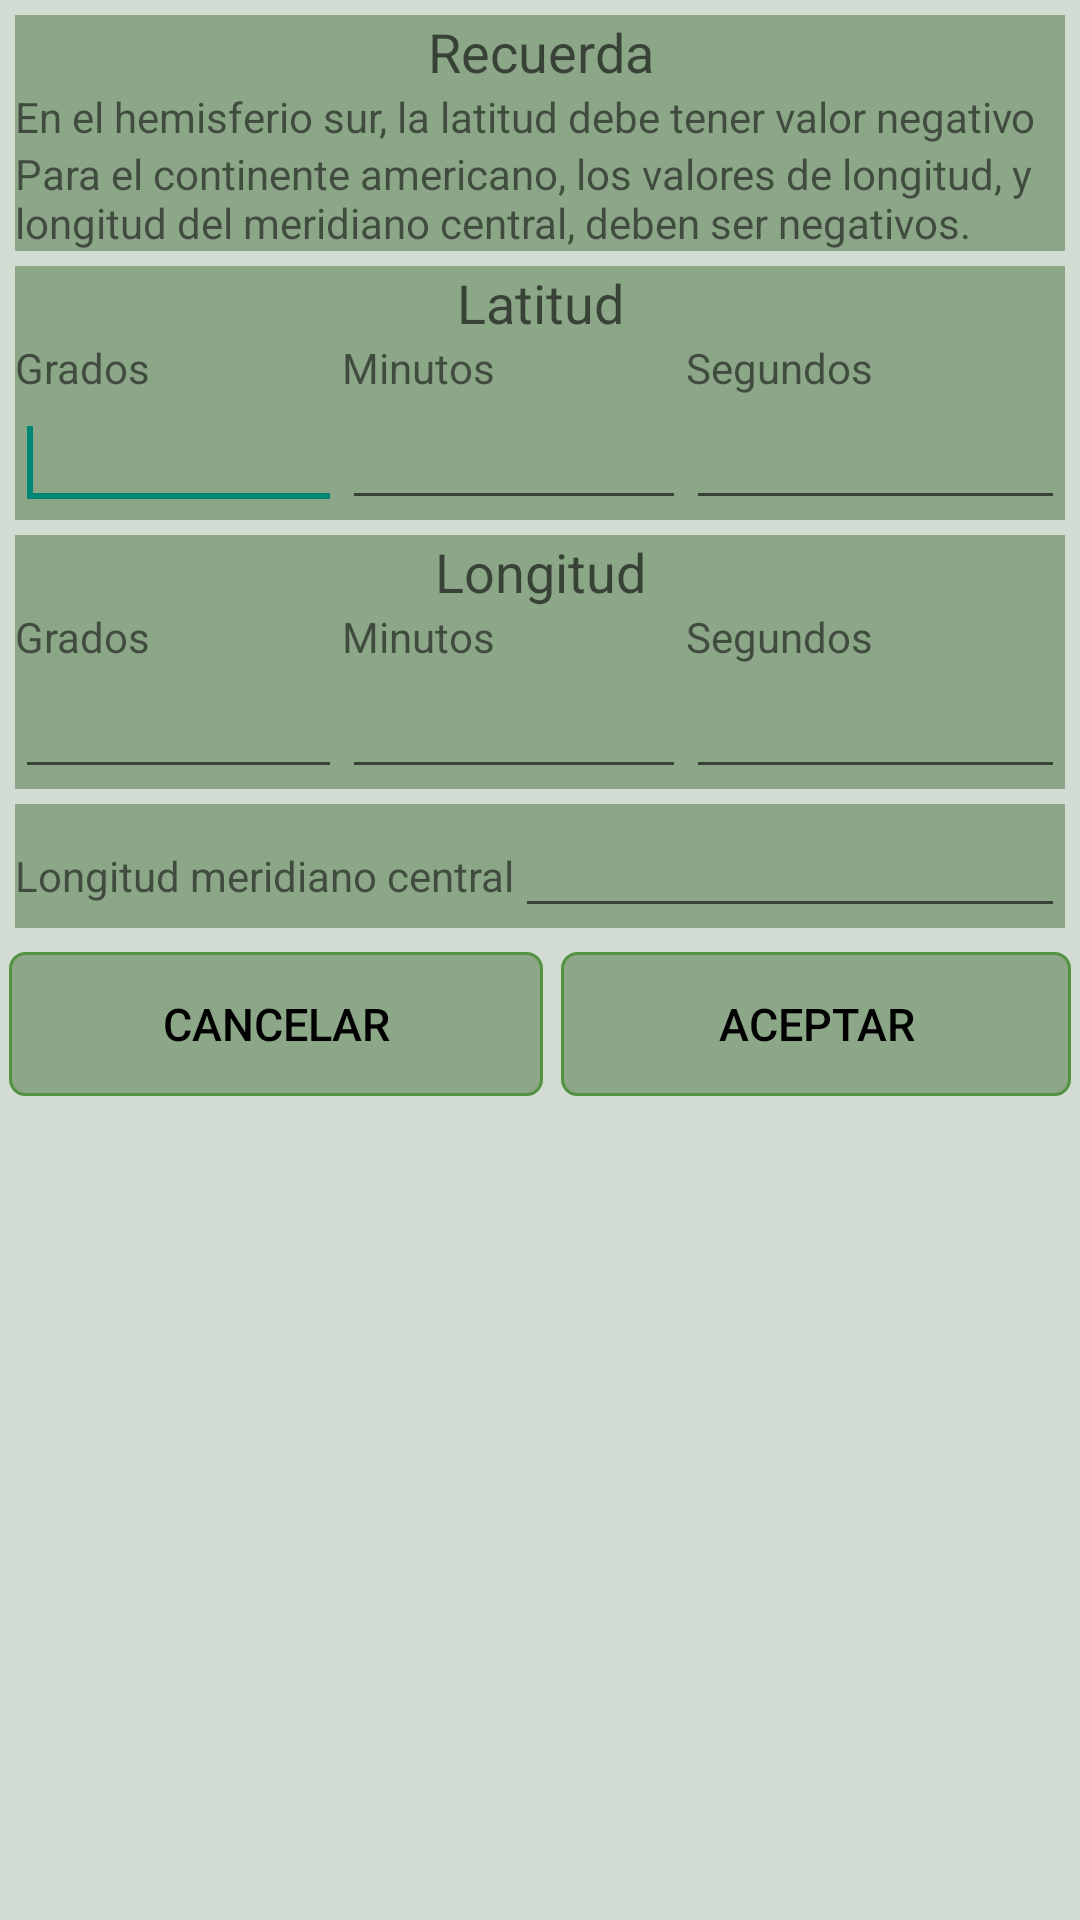

Here is an Android app screen rendered from its layout file. Give the layout XML and the strings, colors and styles it references.
<!-- AndroidManifest.xml: application theme AppTheme -->
<!-- res/layout/view_input_geodetic_coordinate.xml -->
<?xml version="1.0" encoding="utf-8"?>
<LinearLayout xmlns:android="http://schemas.android.com/apk/res/android"
    android:layout_width="match_parent"
    android:layout_height="match_parent"
    android:background="#333A6734"
    android:orientation="vertical" >

    <TextView
        android:id="@+id/textView9"
        android:layout_width="match_parent"
        android:layout_height="wrap_content"
        android:text="@string/recuerda"
		android:background="#773A6734"
        android:gravity="center_horizontal"
        android:layout_marginTop="5dip"
        android:layout_marginLeft="5dip"
        android:layout_marginRight="5dip"
        android:textAppearance="?android:attr/textAppearanceMedium" />

    <TextView
        android:id="@+id/textView10"
        android:layout_width="match_parent"
        android:layout_height="wrap_content"
        android:text="@string/recuerda_hemisferio_sur"
        android:textAppearance="?android:attr/textAppearanceSmall"
        android:background="#773A6734"
        android:layout_marginLeft="5dip"
        android:layout_marginRight="5dip" />

    <TextView
        android:id="@+id/textView11"
        android:layout_width="match_parent"
        android:layout_height="wrap_content"
        android:text="@string/recuerda_continente_americano"
        android:textAppearance="?android:attr/textAppearanceSmall"
        android:background="#773A6734"
        android:layout_marginLeft="5dip"
        android:layout_marginRight="5dip" />

    <TextView
        android:id="@+id/textView1"
        android:layout_width="match_parent"
        android:layout_height="wrap_content"
        android:text="@string/latitud"
        android:gravity="center_horizontal"
		android:background="#773A6734"
        android:layout_marginTop="5dip"
        android:layout_marginLeft="5dip"
        android:layout_marginRight="5dip"
        android:textAppearance="?android:attr/textAppearanceMedium" />

    <LinearLayout
        android:layout_width="match_parent"
        android:layout_height="wrap_content"
        android:orientation="horizontal"
        android:background="#773A6734"
        android:layout_marginLeft="5dip"
        android:layout_marginRight="5dip"
        android:baselineAligned="false" >

        <LinearLayout
            android:layout_width="wrap_content"
            android:layout_height="match_parent"
            android:layout_weight="1"
            android:orientation="vertical" >

            <TextView
                android:id="@+id/textView2"
                android:layout_width="match_parent"
                android:layout_height="wrap_content"
                android:text="@string/grados" />

            <EditText
                android:id="@+id/editText1"
                android:layout_width="match_parent"
                android:layout_height="wrap_content"
                android:inputType="numberSigned"
                android:nextFocusDown="@+id/editText2" >

                <requestFocus />
            </EditText>

        </LinearLayout>

        <LinearLayout
            android:layout_width="wrap_content"
            android:layout_height="match_parent"
            android:layout_weight="1"
            android:orientation="vertical" >

            <TextView
                android:id="@+id/textView3"
                android:layout_width="match_parent"
                android:layout_height="wrap_content"
                android:text="@string/minutos" />

            <EditText
                android:id="@+id/editText2"
                android:layout_width="match_parent"
                android:layout_height="wrap_content"
                android:inputType="number"
                android:nextFocusDown="@+id/editText3" />

        </LinearLayout>

        <LinearLayout
            android:layout_width="wrap_content"
            android:layout_height="match_parent"
            android:layout_weight="1"
            android:orientation="vertical" >

            <TextView
                android:id="@+id/textView4"
                android:layout_width="match_parent"
                android:layout_height="wrap_content"
                android:text="@string/segundos" />

            <EditText
                android:id="@+id/editText3"
                android:layout_width="match_parent"
                android:layout_height="wrap_content"
                android:inputType="numberDecimal"
                android:nextFocusDown="@+id/editText4" />

        </LinearLayout>

    </LinearLayout>

    <TextView
        android:id="@+id/textView5"
        android:layout_width="match_parent"
        android:layout_height="wrap_content"
        android:text="@string/longitud"
        android:gravity="center_horizontal"
		android:background="#773A6734"
        android:layout_marginTop="5dip"
        android:layout_marginLeft="5dip"
        android:layout_marginRight="5dip"
        android:textAppearance="?android:attr/textAppearanceMedium" />

    <LinearLayout
        android:layout_width="match_parent"
        android:layout_height="wrap_content"
        android:orientation="horizontal"
        android:background="#773A6734"
        android:layout_marginLeft="5dip"
        android:layout_marginRight="5dip"
        android:baselineAligned="false" >

        <LinearLayout
            android:layout_width="wrap_content"
            android:layout_height="match_parent"
            android:layout_weight="1"
            android:orientation="vertical" >

            <TextView
                android:id="@+id/textView6"
                android:layout_width="wrap_content"
                android:layout_height="wrap_content"
                android:text="@string/grados" />

            <EditText
                android:id="@+id/editText4"
                android:layout_width="match_parent"
                android:layout_height="wrap_content"
                android:inputType="numberSigned"
                android:nextFocusDown="@+id/editText5" />

        </LinearLayout>

        <LinearLayout
            android:layout_width="wrap_content"
            android:layout_height="match_parent"
            android:layout_weight="1"
            android:orientation="vertical" >

            <TextView
                android:id="@+id/textView7"
                android:layout_width="wrap_content"
                android:layout_height="wrap_content"
                android:text="@string/minutos" />

            <EditText
                android:id="@+id/editText5"
                android:layout_width="match_parent"
                android:layout_height="wrap_content"
                android:inputType="number"
                android:nextFocusDown="@+id/editText6" />

        </LinearLayout>

        <LinearLayout
            android:layout_width="wrap_content"
            android:layout_height="match_parent"
            android:layout_weight="1"
            android:orientation="vertical" >

            <TextView
                android:id="@+id/textView8"
                android:layout_width="wrap_content"
                android:layout_height="wrap_content"
                android:text="@string/segundos"
                android:textAppearance="?android:attr/textAppearanceSmall" />

            <EditText
                android:id="@+id/editText6"
                android:layout_width="match_parent"
                android:layout_height="wrap_content"
                android:inputType="numberDecimal" />

        </LinearLayout>

    </LinearLayout>

    <LinearLayout
        android:layout_width="match_parent"
        android:layout_height="wrap_content"
        android:orientation="horizontal"
		android:layout_marginLeft="5dip"
        android:layout_marginRight="5dip"
        android:layout_marginTop="5dip"
        android:background="#773A6734" >

        <TextView
            android:id="@+id/textView12"
            android:layout_width="wrap_content"
            android:layout_height="wrap_content"
            android:text="@string/longitud_mc"
            android:textAppearance="?android:attr/textAppearanceSmall" />

        <EditText
            android:id="@+id/editText7"
            android:layout_width="wrap_content"
            android:layout_height="wrap_content"
            android:ems="10"
            android:inputType="numberSigned" />

    </LinearLayout>

    <LinearLayout
        android:layout_width="match_parent"
        android:layout_height="wrap_content"
        android:orientation="horizontal"
        android:layout_marginTop="5dip" >

        <Button
            android:id="@+id/button1"
            android:layout_width="wrap_content"
            android:layout_height="wrap_content"
            android:layout_weight="0.50"
			style="@style/ButtonText"
            android:background="@drawable/green_button"
            android:text="@string/cancelar" />

        <Button
            android:id="@+id/button2"
            android:layout_width="wrap_content"
            android:layout_height="wrap_content"
            android:layout_weight="0.5"
			style="@style/ButtonText"
            android:background="@drawable/green_button"
            android:text="@string/aceptar" />

    </LinearLayout>

</LinearLayout>
<!-- resources referenced by this layout -->
<resources>
  <!-- drawable green_button (drawable-mdpi) -->
  <?xml version="1.0" encoding="utf-8"?>
  <selector xmlns:android="http://schemas.android.com/apk/res/android">
      <item android:state_pressed="true" >
          <shape>
              <solid
                  android:color="#70c656" />
              <stroke
                  android:width="1dp"
                  android:color="#53933f" />
              <corners
                  android:radius="3dp" />
              <padding
                  android:left="10dp"
                  android:top="10dp"
                  android:right="10dp"
                  android:bottom="10dp" />
          </shape>
      </item>
      <item>
          <shape>
              <solid
                  android:color="#773A6734" />
              <stroke
                  android:width="1dp"
                  android:color="#53933f" />
              <corners
                  android:radius="5dip" />
              <padding
                  android:left="10dp"
                  android:top="10dp"
                  android:right="10dp"
                  android:bottom="10dp" />
          </shape>
      </item>
  </selector>
  <string name="aceptar">Aceptar</string>
  <string name="cancelar">Cancelar</string>
  <string name="grados">Grados</string>
  <string name="latitud">Latitud</string>
  <string name="longitud">Longitud</string>
  <string name="longitud_mc">Longitud meridiano central</string>
  <string name="minutos">Minutos</string>
  <string name="recuerda">Recuerda</string>
  <string name="recuerda_continente_americano">Para el continente americano, los valores de longitud, y longitud del meridiano central, deben ser negativos.</string>
  <string name="recuerda_hemisferio_sur">En el hemisferio sur, la latitud debe tener valor negativo</string>
  <string name="segundos">Segundos</string>
  <style name="ButtonText">
          <item name="android:layout_width">fill_parent</item>
          <item name="android:layout_height">wrap_content</item>
          <item name="android:textColor">#ff000000</item>
          <item name="android:gravity">center</item>
          <item name="android:layout_margin">3dp</item>
          <item name="android:textSize">15sp</item>
          <item name="android:shadowDx">1</item>
          <item name="android:shadowDy">1</item>
          <item name="android:shadowRadius">2</item>
      </style>
  <style name="AppTheme" parent="Theme.AppCompat.Light.DarkActionBar">
          
      </style>
</resources>
